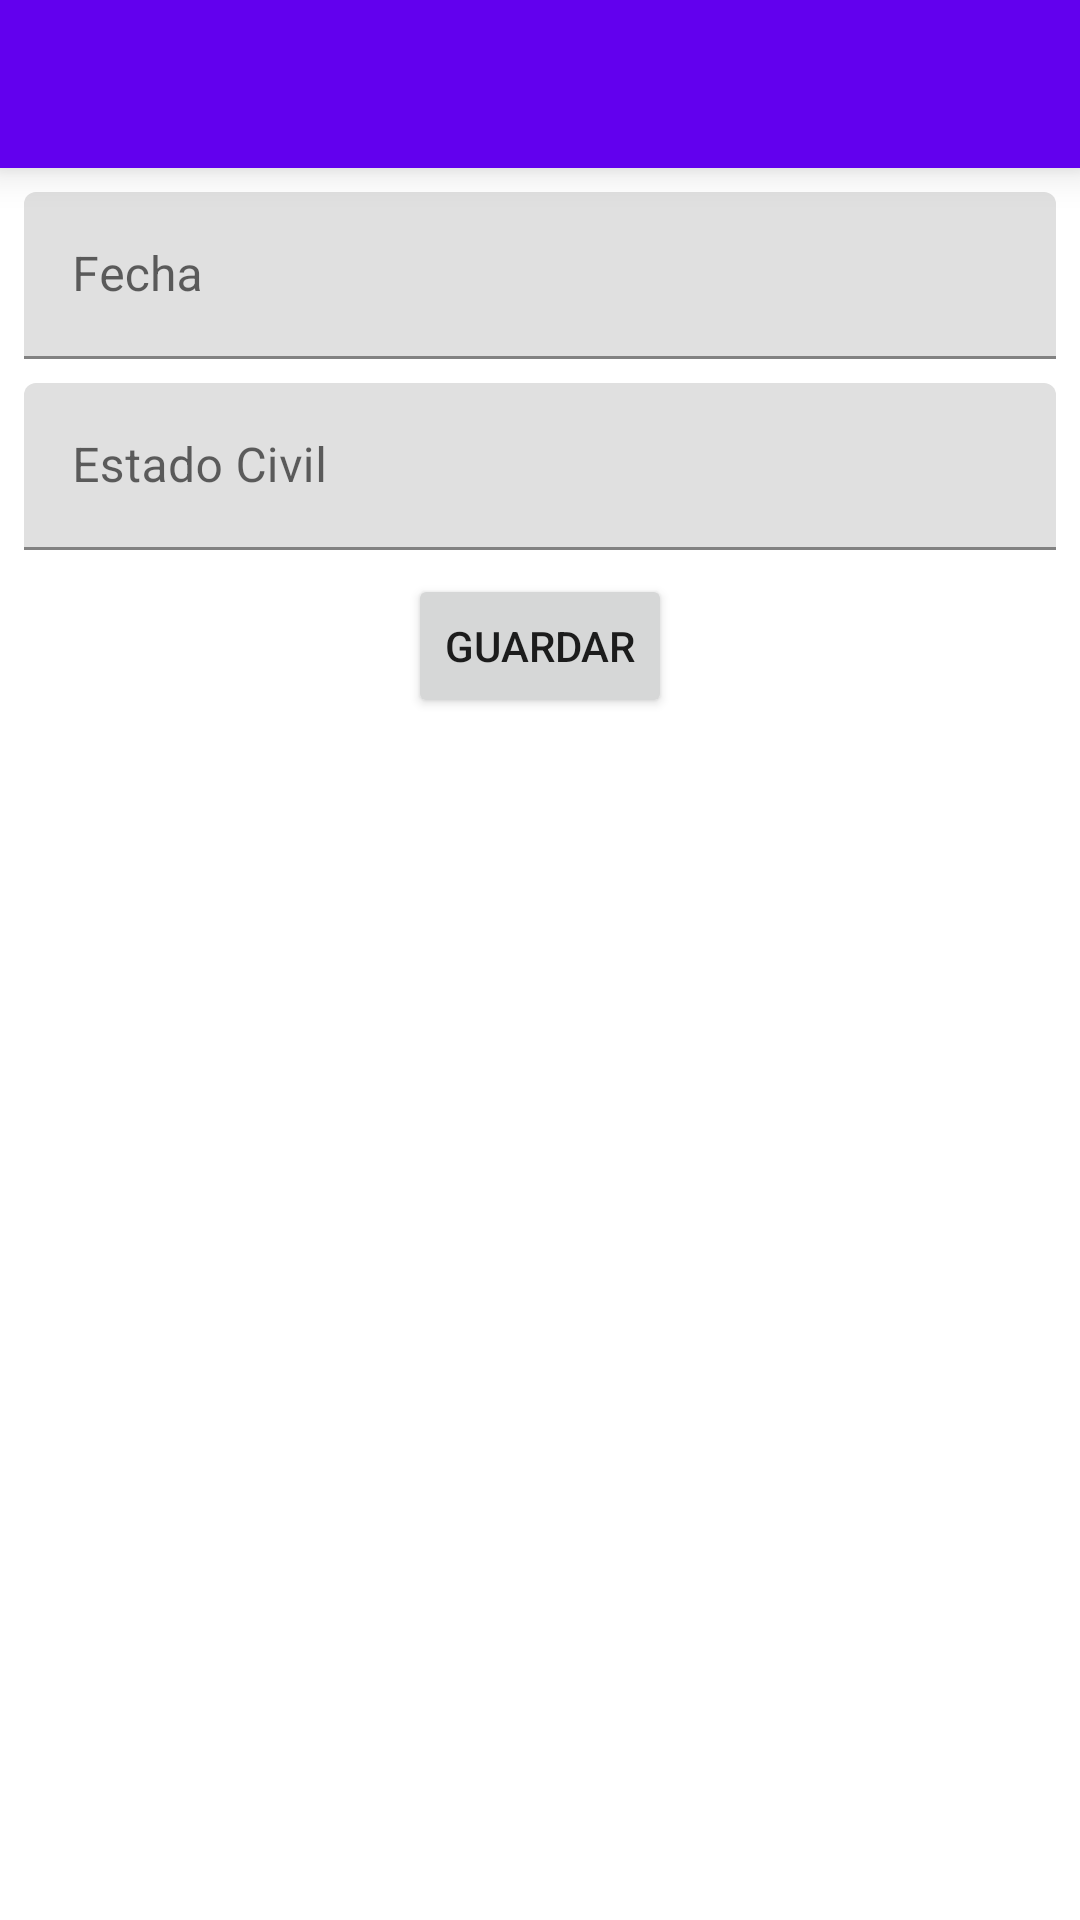

Android layout source for this screen:
<!-- AndroidManifest.xml: application theme Theme.EjemploFragmentosEspecíficos -->
<!-- res/layout/profile_fragment.xml -->
<?xml version="1.0" encoding="utf-8"?>
<androidx.constraintlayout.widget.ConstraintLayout xmlns:android="http://schemas.android.com/apk/res/android"
    xmlns:app="http://schemas.android.com/apk/res-auto"
    xmlns:tools="http://schemas.android.com/tools"
    android:layout_width="match_parent"
    android:layout_height="match_parent"
    tools:context="com.example.ejemplofragmentosespecficos.ui.profile.ProfileFragment">

    <androidx.appcompat.widget.Toolbar
        android:id="@+id/toolbar"
        android:layout_width="match_parent"
        android:layout_height="?attr/actionBarSize"
        android:background="?attr/colorPrimary"
        android:elevation="@dimen/toolbar_elevation"
        android:theme="@style/AppTheme.AppBarOverlay"
        app:layout_constraintTop_toTopOf="parent"
        app:popupTheme="@style/AppTheme.PopupOverlay" />

    <com.google.android.material.textfield.TextInputLayout
        android:id="@+id/tilSignUpDate"
        android:layout_width="match_parent"
        android:layout_height="wrap_content"
        android:layout_marginStart="@dimen/margin"
        android:layout_marginTop="@dimen/margin"
        android:layout_marginEnd="@dimen/margin"
        app:layout_constraintTop_toBottomOf="@id/toolbar"
        app:layout_constraintStart_toStartOf="parent"
        android:hint="@string/profile_lblSignUpDate"
        app:endIconDrawable="@drawable/ic_today_black_24"
        app:endIconMode="custom"
        app:placeholderText="@string/profile_txtSignUpDate">

        <com.google.android.material.textfield.TextInputEditText
            android:id="@+id/txtSignUpDate"
            android:layout_width="match_parent"
            android:focusable="false"
            android:layout_height="match_parent"
            android:inputType="none|date" />

    </com.google.android.material.textfield.TextInputLayout>

    <com.google.android.material.textfield.TextInputLayout
        android:id="@+id/tilCivilState"
        android:layout_width="match_parent"
        android:layout_height="wrap_content"
        android:layout_marginStart="@dimen/margin"
        android:layout_marginTop="@dimen/margin"
        android:layout_marginEnd="@dimen/margin"
        app:layout_constraintTop_toBottomOf="@id/tilSignUpDate"
        app:layout_constraintStart_toStartOf="parent"
        android:hint="@string/profile_lblCivilState"
        app:endIconDrawable="@drawable/ic_arrow_drop_down_24"
        app:endIconMode="custom">

        <com.google.android.material.textfield.TextInputEditText
            android:id="@+id/txtCivilState"
            android:layout_width="match_parent"
            android:layout_height="match_parent"
            android:focusable="false"
            android:inputType="none" />

    </com.google.android.material.textfield.TextInputLayout>

    <Button
        android:id="@+id/btnSave"
        android:layout_width="wrap_content"
        android:layout_height="wrap_content"
        android:layout_marginTop="8dp"
        android:text="@string/profile_btnSave"
        app:layout_constraintEnd_toEndOf="parent"
        app:layout_constraintStart_toStartOf="parent"
        app:layout_constraintTop_toBottomOf="@+id/tilCivilState" />

</androidx.constraintlayout.widget.ConstraintLayout>
<!-- resources referenced by this layout -->
<resources>
  <dimen name="margin">8dp</dimen>
  <dimen name="toolbar_elevation">8dp</dimen>
  <string name="profile_btnSave">Guardar</string>
  <string name="profile_lblCivilState">Estado Civil</string>
  <string name="profile_lblSignUpDate">Fecha</string>
  <string name="profile_txtSignUpDate">Fecha</string>
  <style name="AppTheme.AppBarOverlay" parent="ThemeOverlay.AppCompat.Dark.ActionBar" />
  <style name="AppTheme.PopupOverlay" parent="ThemeOverlay.AppCompat.Light">
              
          </style>
  <style name="Theme.EjemploFragmentosEspecíficos" parent="Theme.MaterialComponents.DayNight.NoActionBar"> 
          
          <item name="colorPrimary">@color/purple_500</item>
          <item name="colorPrimaryVariant">@color/purple_700</item>
          <item name="colorOnPrimary">@color/white</item>
          
          <item name="colorSecondary">@color/teal_200</item>
          <item name="colorSecondaryVariant">@color/teal_700</item>
          <item name="colorOnSecondary">@color/black</item>
          
          <item name="android:statusBarColor" tools:targetApi="l">?attr/colorPrimaryVariant</item>
          
      </style>
  <!-- not gathered from this repository: default colours our renderer supplied (Android Studio template values) -->
  <color name="purple_500">#FF6200EE</color>
  <color name="purple_700">#FF3700B3</color>
  <color name="teal_200">#FF03DAC5</color>
  <color name="teal_700">#FF018786</color>
  <color name="black">#FF000000</color>
  <color name="white">#FFFFFFFF</color>
</resources>
